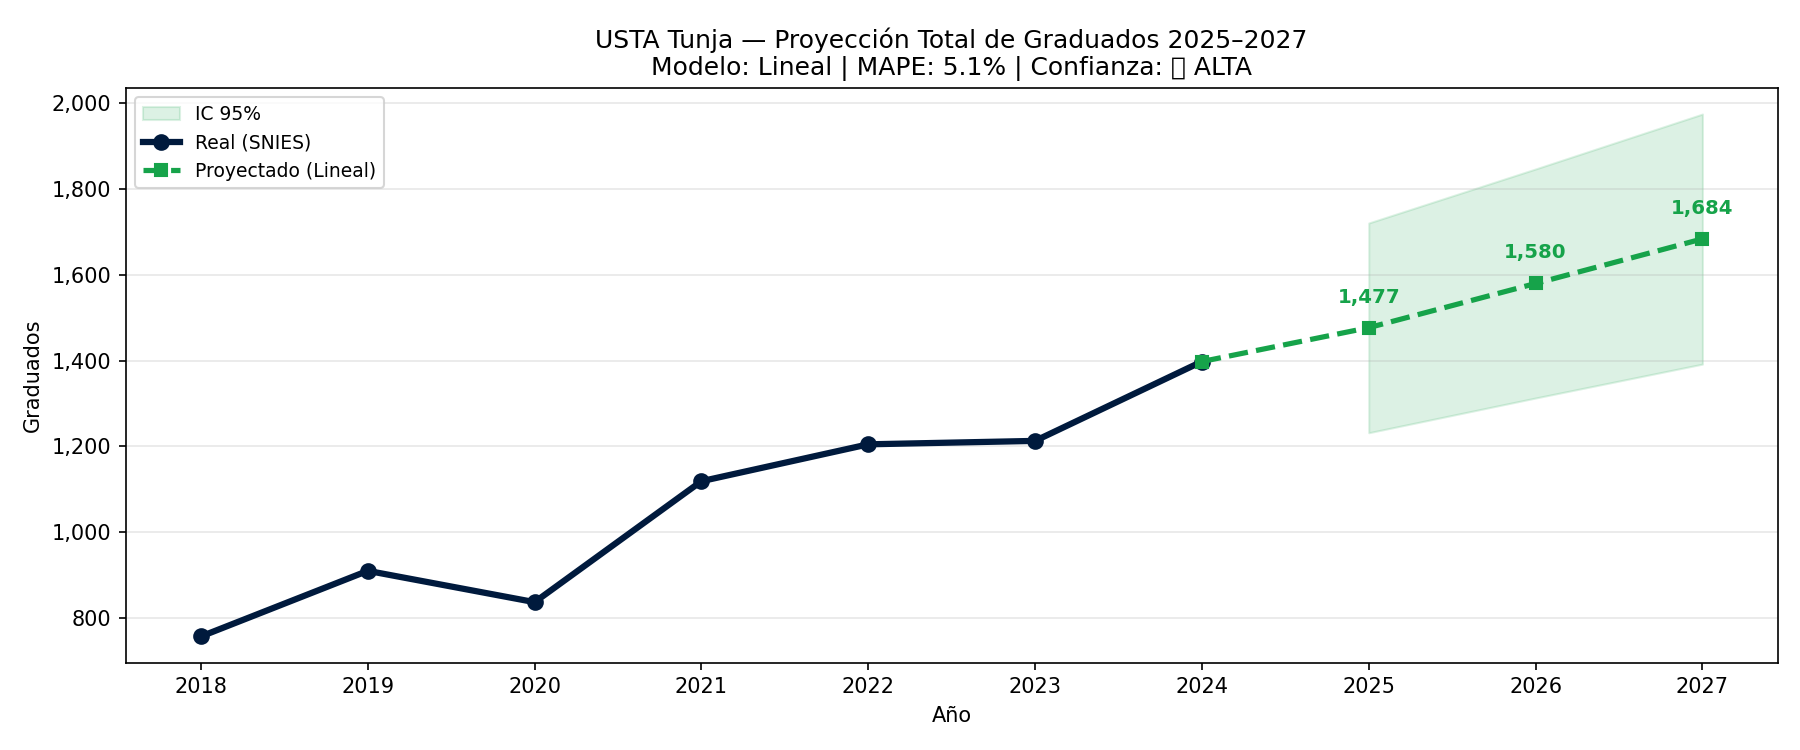

Source data for this figure (header and first rows):
anio, tipo, graduados, ic_inf, ic_sup, modelo, mape_pct, confianza
2018, real, 757, , , Lineal, , 
2019, real, 910, , , Lineal, , 
2020, real, 837, , , Lineal, , 
2021, real, 1119, , , Lineal, , 
2022, real, 1205, , , Lineal, , 
2023, real, 1213, , , Lineal, , 
2024, real, 1398, , , Lineal, , 
2025, proyectado, 1477, 1232, 1721, Lineal, 5.1, ALTA
2026, proyectado, 1580, 1313, 1847, Lineal, 5.1, ALTA
2027, proyectado, 1684, 1392, 1975, Lineal, 5.1, ALTA
